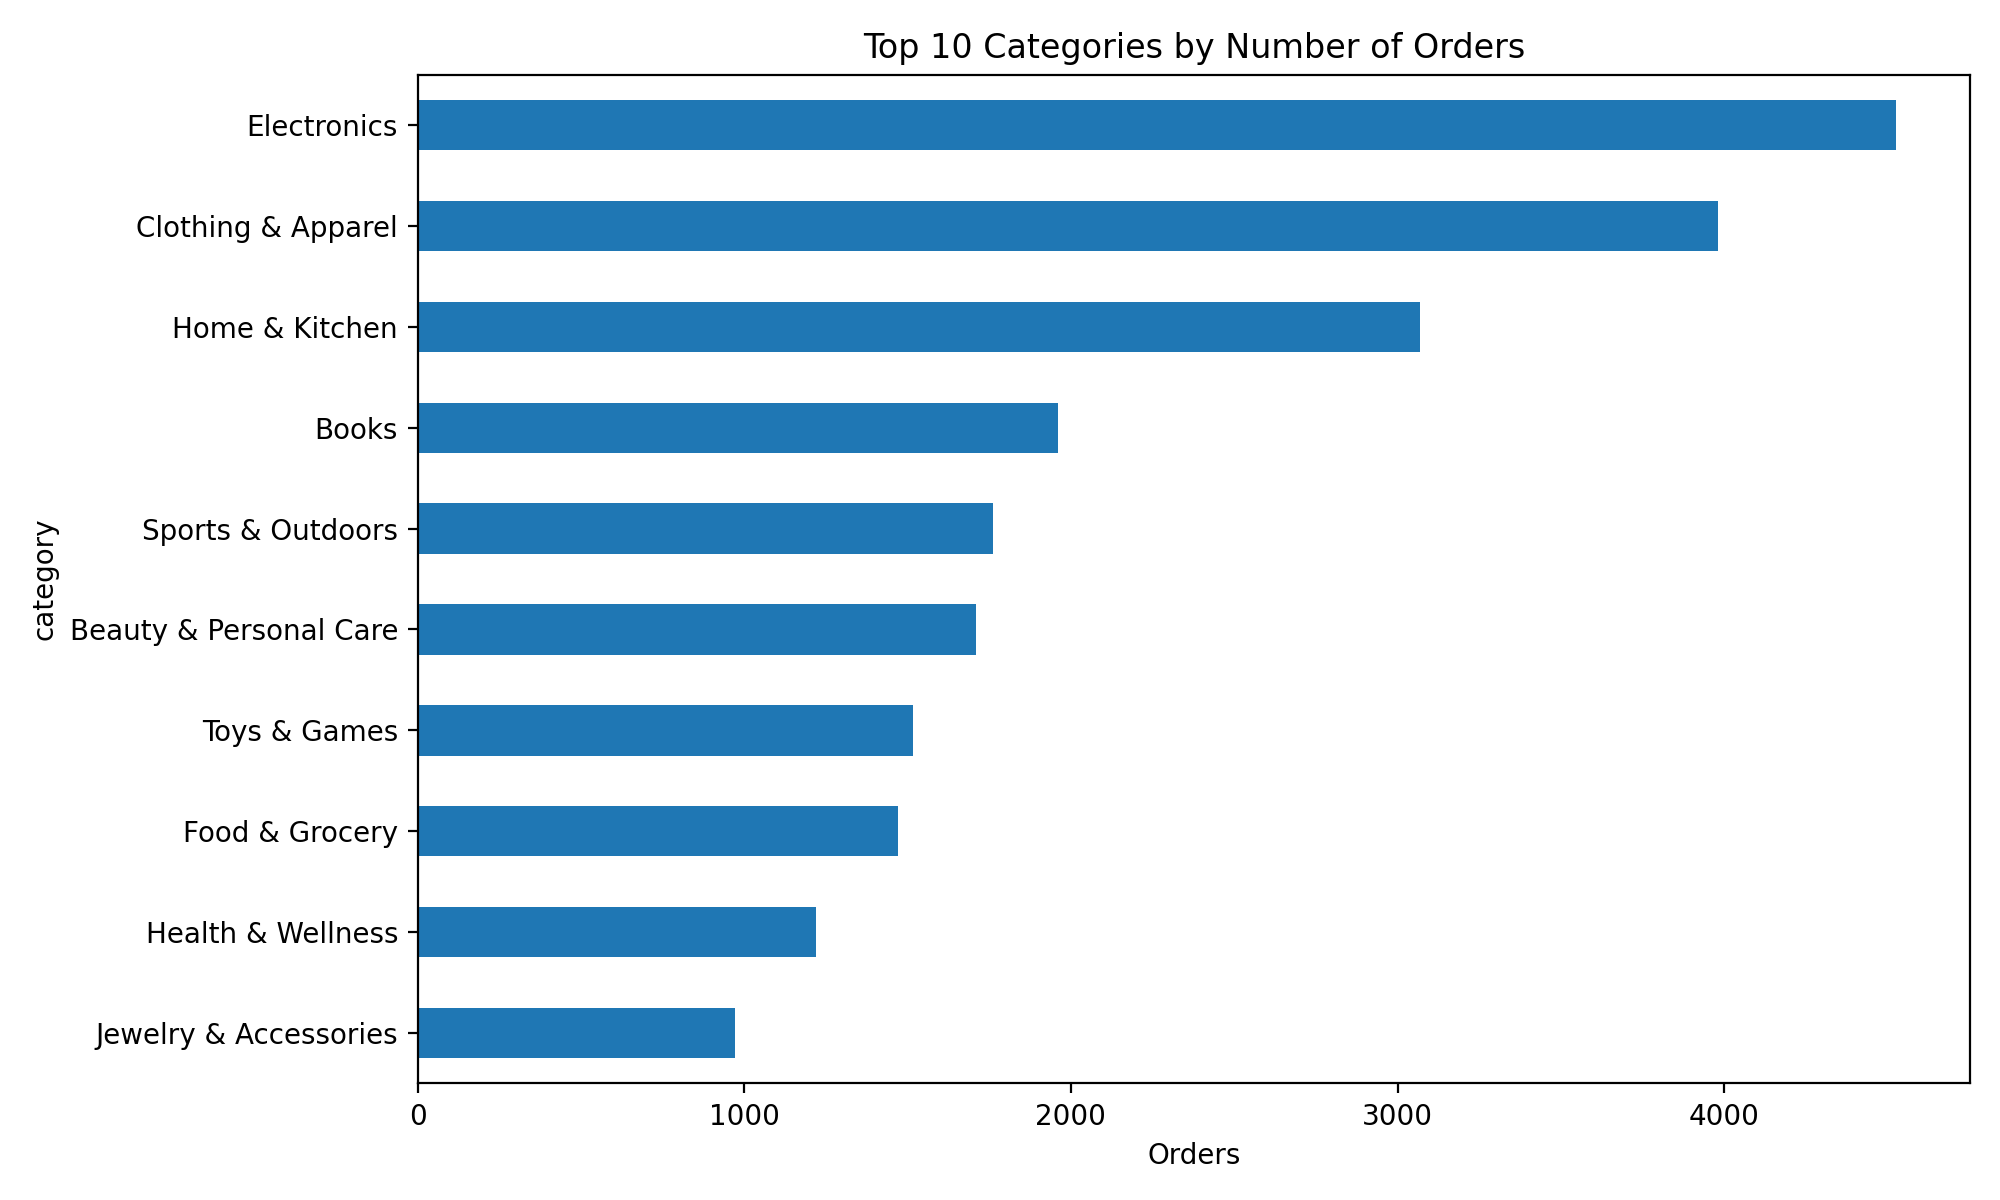

The data file committed next to this chart (first rows):
category, orders
Electronics, 4526
Clothing & Apparel, 3981
Home & Kitchen, 3068
Books, 1962
Sports & Outdoors, 1761
Beauty & Personal Care, 1710
Toys & Games, 1518
Food & Grocery, 1472
Health & Wellness, 1219
Jewelry & Accessories, 973
